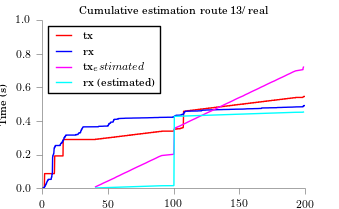

Values plotted in this chart, from the file beside it:
time, tx, rx
40.51, 0.007462, 0.000528
42.5, 0.01492, 0.001056
44.61, 0.02239, 0.001584
46.48, 0.02985, 0.002112
48.59, 0.03731, 0.00264
50.71, 0.04477, 0.003168
52.7, 0.05224, 0.003696
54.81, 0.0597, 0.004224
56.55, 0.06716, 0.004752
58.67, 0.07462, 0.00528
60.53, 0.08209, 0.005808
62.52, 0.08955, 0.006336
64.64, 0.09701, 0.006864
66.63, 0.1045, 0.007392
68.49, 0.1119, 0.00792
70.48, 0.1194, 0.008448
72.47, 0.1269, 0.008976
74.59, 0.1343, 0.009504
76.58, 0.1418, 0.01003
78.69, 0.1492, 0.01056
80.56, 0.1567, 0.01109
82.55, 0.1642, 0.01162
84.66, 0.1716, 0.01214
86.65, 0.1791, 0.01267
88.51, 0.1866, 0.0132
90.88, 0.194, 0.01373
99.99, 0.2015, 0.01426
100, 0.2089, 0.01478
100.1, 0.2164, 0.01531
100.1, 0.2239, 0.01584
100.4, 0.3484, 0.4272
100.5, 0.3558, 0.4277
102.5, 0.3633, 0.4282
104.7, 0.3707, 0.4287
106.6, 0.3782, 0.4293
108.7, 0.3857, 0.4298
110.5, 0.3931, 0.4303
112.5, 0.4006, 0.4309
114.5, 0.4081, 0.4314
116.6, 0.4155, 0.4319
118.5, 0.423, 0.4324
120.5, 0.4304, 0.433
122.6, 0.4379, 0.4335
124.5, 0.4454, 0.434
126.6, 0.4528, 0.4346
128.7, 0.4603, 0.4351
130.6, 0.4678, 0.4356
132.6, 0.4752, 0.4361
134.6, 0.4827, 0.4367
136.7, 0.4901, 0.4372
138.5, 0.4976, 0.4377
140.5, 0.5051, 0.4382
142.6, 0.5125, 0.4388
144.6, 0.52, 0.4393
146.5, 0.5275, 0.4398
148.5, 0.5349, 0.4404
150.6, 0.5424, 0.4409
152.8, 0.5498, 0.4414
154.6, 0.5573, 0.4419
156.7, 0.5648, 0.4425
... 21 more rows
